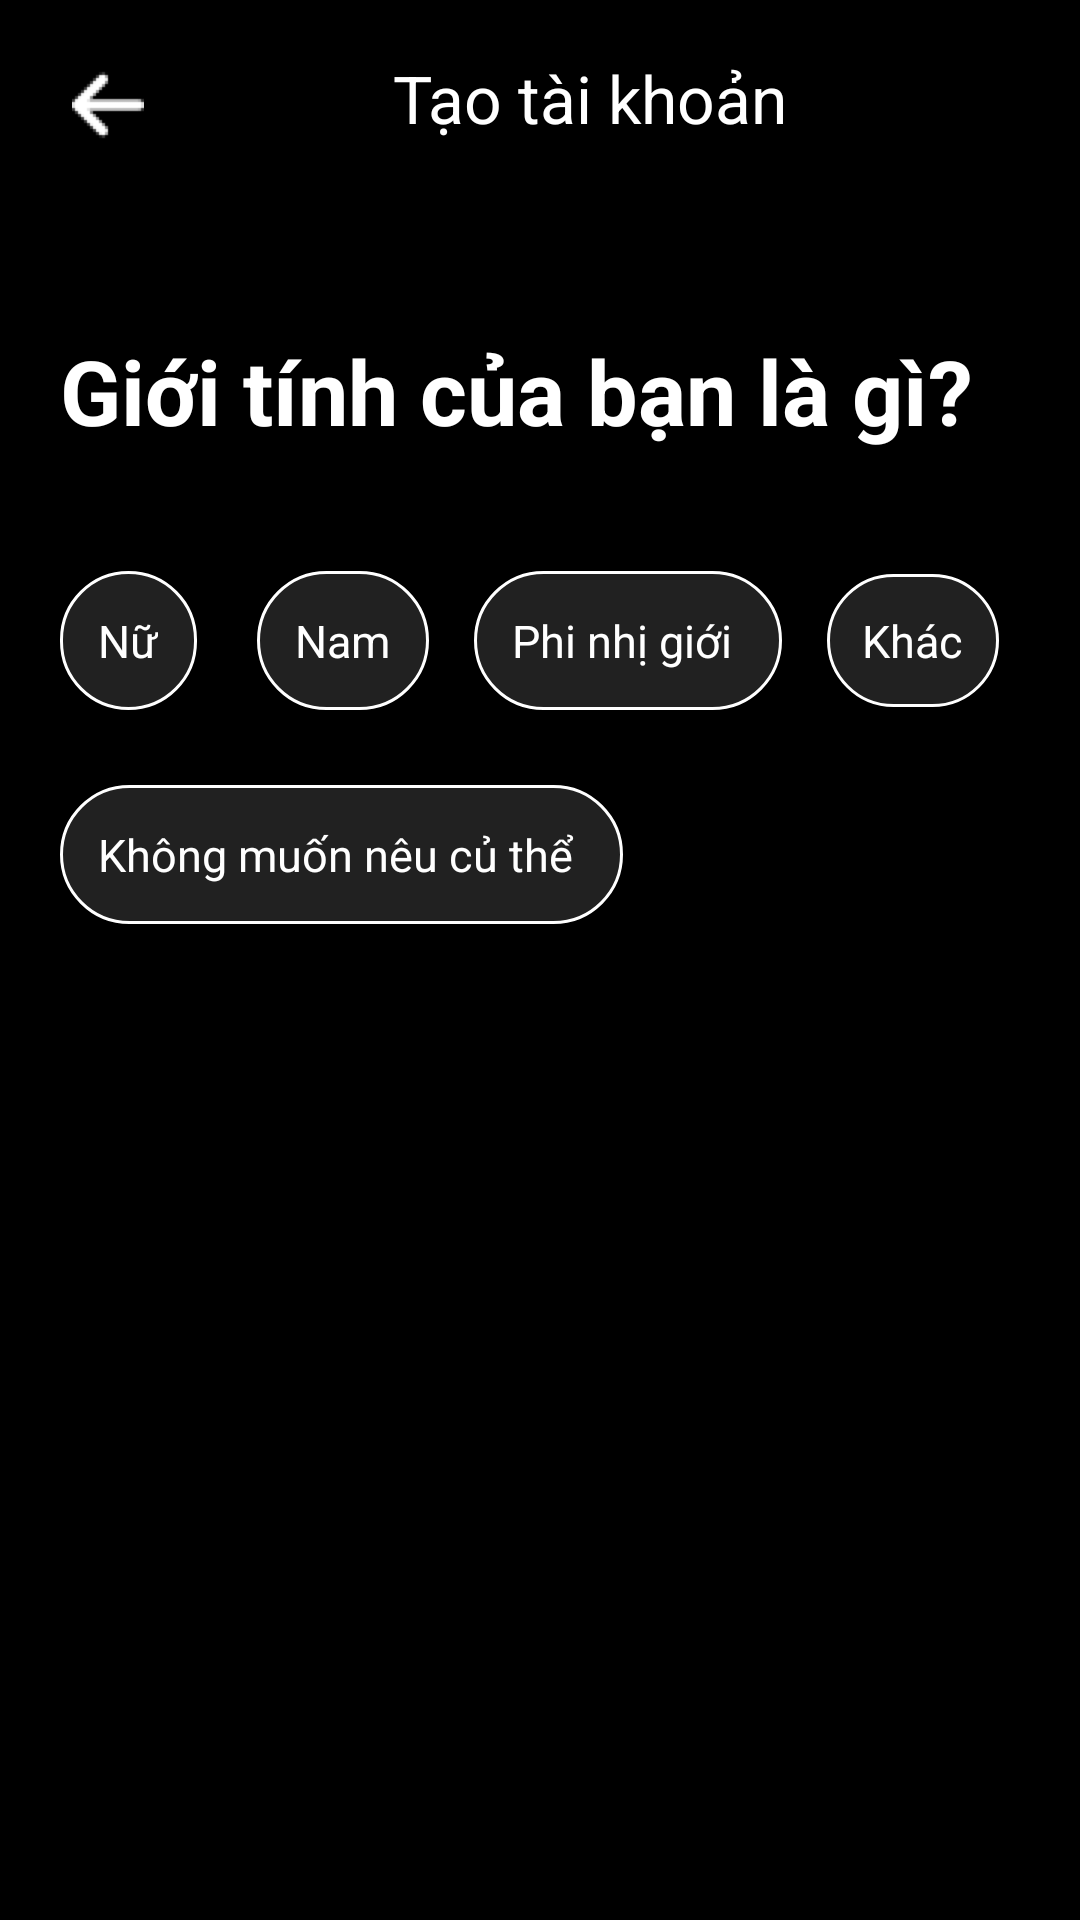

Write the Android layout XML for this screen, with the resource values it uses.
<!-- AndroidManifest.xml: application theme Theme.DuAn1_Spotify_clone -->
<!-- res/layout/activity_screen_input_gender.xml -->
<?xml version="1.0" encoding="utf-8"?>
<LinearLayout xmlns:android="http://schemas.android.com/apk/res/android"
    xmlns:app="http://schemas.android.com/apk/res-auto"
    xmlns:tools="http://schemas.android.com/tools"
    android:layout_width="match_parent"
    android:layout_height="match_parent"
    android:orientation="vertical"
    android:background="@color/black"
    tools:context=".ActivityLogin.Screen_input_gender">
    <LinearLayout
        android:layout_width="match_parent"
        android:layout_height="60dp"
        android:orientation="horizontal"
        android:paddingTop="18dp">
        <ImageView
            android:layout_width="24dp"
            android:layout_height="24dp"
            android:layout_marginLeft="24dp"
            android:onClick="back_gender"
            android:layout_marginTop="5dp"
            android:src="@drawable/img"/>
        <TextView
            android:layout_width="match_parent"
            android:layout_height="match_parent"
            android:text="Tạo tài khoản"
            android:textColor="#fff"
            android:paddingLeft="83dp"
            android:textSize="22dp"/>
    </LinearLayout>
    <TextView
        android:layout_width="wrap_content"
        android:layout_height="wrap_content"
        android:text="Giới tính của bạn là gì?"
        android:layout_marginTop="50dp"
        android:textStyle="bold"
        android:layout_marginBottom="30dp"
        android:paddingStart="20dp"
        android:textColor="#fff"
        android:textSize="30dp" />
    <LinearLayout
            android:layout_width="wrap_content"
            android:layout_height="wrap_content"
            android:padding="10dp"
        android:layout_marginLeft="10dp"
            android:orientation="horizontal">
            <CheckBox
                android:layout_width="wrap_content"
                android:layout_height="wrap_content"
                android:text="Nữ"
                android:id="@+id/cb1"
                android:button="@android:color/transparent"
                android:background="@drawable/radio_selector"
                android:textColor="@drawable/text_radio"
                android:elevation="4dp"
                android:padding="13dp"
                android:textSize="15dp"/>
            <CheckBox
                android:layout_width="wrap_content"
                android:layout_height="wrap_content"
                android:text="Nam"
                android:id="@+id/cb2"
                android:layout_marginLeft="20dp"
                android:button="@android:color/transparent"
                android:background="@drawable/radio_selector"
                android:textColor="@drawable/text_radio"
                android:elevation="4dp"
                android:padding="13dp"
                android:textSize="15dp"/>
            <CheckBox
                android:layout_width="wrap_content"
                android:layout_height="wrap_content"
                android:text="Phi nhị giới "
                android:id="@+id/cb3"
                android:layout_marginLeft="15dp"
                android:button="@android:color/transparent"
                android:background="@drawable/radio_selector"
                android:textColor="@drawable/text_radio"
                android:elevation="4dp"
                android:padding="13dp"
                android:textSize="15dp"/>
        <CheckBox
            android:layout_width="wrap_content"
            android:layout_height="wrap_content"
            android:background="@drawable/radio_selector"
            android:button="@android:color/transparent"
            android:elevation="4dp"
            android:padding="12dp"
            android:id="@+id/cb4"
            android:layout_marginLeft="15dp"
            android:text="Khác"
            android:textColor="@drawable/text_radio"
            android:textSize="15dp" />
        </LinearLayout>

    <CheckBox
                android:layout_width="wrap_content"
                android:layout_height="wrap_content"
                android:layout_marginLeft="20dp"
                android:background="@drawable/radio_selector"
                android:button="@android:color/transparent"
                android:elevation="4dp"
                android:padding="13dp"
                android:id="@+id/cb5"
        android:layout_marginTop="15dp"
        android:text="Không muốn nêu củ thể "
                android:textColor="@drawable/text_radio"
                android:textSize="15dp" />




</LinearLayout>
<!-- resources referenced by this layout -->
<resources>
  <color name="black">#FF000000</color>
  <!-- drawable img: png bitmap (drawable, 703 bytes) -->
  <!-- drawable radio_selector (drawable) -->
  <?xml version="1.0" encoding="utf-8"?>
  <selector xmlns:android="http://schemas.android.com/apk/res/android">
      <item android:state_checked="true"
          android:drawable="@drawable/radio_normal"/>
  
      <item android:state_checked="false"
          android:drawable="@drawable/radio_selected"/>
  
  </selector>
  <!-- drawable text_radio (drawable) -->
  <?xml version="1.0" encoding="utf-8"?>
  <selector xmlns:android="http://schemas.android.com/apk/res/android">
  
      <item android:state_checked="false"
          android:color="@android:color/white"
          />
      <item android:state_checked="true"
          android:color="@android:color/black"
          />
  </selector>
  <style name="Theme.DuAn1_Spotify_clone" parent="Theme.AppCompat.Light.NoActionBar">
  
          
          <item name="colorPrimary">@color/purple_500</item>
          <item name="colorPrimaryVariant">@color/purple_700</item>
          <item name="colorOnPrimary">@color/white</item>
          
          <item name="colorSecondary">@color/teal_200</item>
          <item name="colorSecondaryVariant">@color/teal_700</item>
          <item name="colorOnSecondary">@color/black</item>
          
          <item name="android:statusBarColor">?attr/colorPrimaryVariant</item>
          
      </style>
  <!-- drawable radio_normal (drawable) -->
  <?xml version="1.0" encoding="utf-8"?>
  <shape android:shape="rectangle" xmlns:android="http://schemas.android.com/apk/res/android">
      <solid android:color="#fff"/>
      <corners android:radius="30dp"/>
      <stroke android:color="@color/black" android:width="1dp"/>
  </shape>
  <!-- drawable radio_selected (drawable) -->
  <?xml version="1.0" encoding="utf-8"?>
  <shape android:shape="rectangle" xmlns:android="http://schemas.android.com/apk/res/android">
  <solid android:color="#212121"/>
      <corners android:radius="30dp"/>
      <stroke android:color="#fff" android:width="1dp"/>
  </shape>
  <color name="purple_500">#FF6200EE</color>
  <color name="purple_700">#212121</color>
  <color name="white">#FFFFFFFF</color>
  <color name="teal_200">#FF03DAC5</color>
  <color name="teal_700">#FF018786</color>
</resources>
